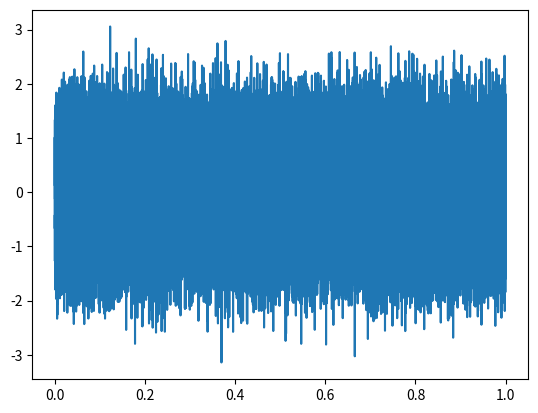

This figure's Python source: (Note: this script raises an exception after producing the figure.)
import numpy as np
import matplotlib.pyplot as plt
from scipy import signal
from scipy.signal import kaiserord, lfilter, firwin, freqz
from scipy import fftpack
from numpy.linalg import inv
from numpy.linalg import svd

def nnoise(s, snr):
  s2 = s ** 2
  sig_avg_watts = np.mean(s2)
  sig_avg_db = 10 * np.log10(sig_avg_watts)
  noise_avg_db = sig_avg_db - snr_db
  noise_avg_watts = 10 ** (noise_avg_db / 10)
  mean_noise = 0
  noise_volts = np.random.normal(mean_noise, np.sqrt(noise_avg_watts), len(s))
  return noise_volts

fs = 1e5
ts = 1 / fs
t = np.arange(0, 1, ts) # вектор отсчетов времени с шагом инт. дискр
mean = 0
ch_avg_watts = 1
nr = 2 # приемные антенны
nt = 2 # передающие антенны
hr2 = np.random.normal(mean, np.sqrt(ch_avg_watts), len(t))
hi2 = np.random.normal(mean, np.sqrt(ch_avg_watts), len(t))
h22 = (hr2 + 1j * hi2) / np.sqrt(2)
plt.plot(t, h22)
plt.show()

h22 = np.reshape(h22, ((2, 2, 25000)))
d1 = np.array([-3 + 5 * 1j, -1 -1j])

# rec diversity
d = d1[0]
h = h22[:, 0, 0]
st = h * d
snr_db = 22
ns = nnoise(st, snr_db)
print(f' asd {len(h22[:,0,0])} {len(h22[0,:,0])} {len(h22[0,0,:])}')
plt.plot(h22)
plt.show()
quit()
r = st + ns
s = np.conjugate(h)@r / np.sum((np.abs(h) ** 2))
# tr diversity
htr = h22[0, :, 0]
w = np.conjugate(htr) / np.sum((np.abs(htr) ** 2))
d = d1[0]
x = w * d
str1 = np.transpose(htr)
snr_db = 22
nst = nnoise(str1, snr_db)
rtr = (str1 + nst)@x

# spatial multiplexing
h2 = h22[:, :, 0]
smt = h2@d1
snr_db = 16
ns2 = nnoise(smt, snr_db)
r2 = smt + ns2
h2i = inv(h2)
smr = h2i@r2

# channel capacity
import numpy as np
from numpy import linalg as LA
import matplotlib.pyplot as plt

Mr = 8 # Количество приемных антенн
Mt = 8 # Количество передающих антенн
counter = 1000 # Количество итераций моделирования на каждой точке SNR
SNR_dBs = [i for i in range(1, 21)]
C_open = np.empty((len(SNR_dBs), counter))
for c in range(counter):
  H_chan = (np.random.randn(Mr, Mt) + 1j * np.random.randn(Mr, Mt)) / np.sqrt(2) # Генерация матрицы канала
  for idx, SNR_dB in enumerate(SNR_dBs): # Итерация по SNR
    SNR = 10 ** (SNR_dB / 10)
    H_sq = np.dot(H_chan, np.matrix(H_chan, dtype=complex).H) # HH^H
    C_open[idx, c] = np.log2(LA.det(1 + SNR * H_sq / Mt)) # Вычисление спетральной эфф (проп . спос)

C_open_erg = np.mean(C_open, axis = 1) # Для каждого значения SNR вычисление средней проп. спос по всем реализациям канала
plt.plot(SNR_dBs, C_open_erg, label = 'Средняя пропускная способность')
plt.title('Средняя пропускная способность')
plt.xlabel('Отношение сигнал-шум -- SNR (dB)')
plt.ylabel('Capacity(bps/Hz)')
plt.legend()
plt.grid()
plt.show()
